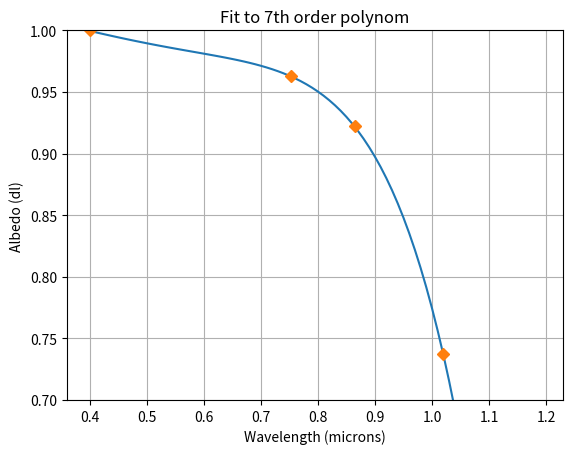

The matplotlib source for this figure:
import matplotlib.pyplot as plt
import numpy as np

a = 1.03
b = 0.
c = -0.2515
d = 0.
e = 0.4111
f = 0.
g = 0.
h = -0.41505

t = np.arange(0.4, 1.2, 0.01)

s = a + b*t +c*t*t + d*t*t*t + e*t*t*t*t + f*t*t*t*t*t + g*t*t*t*t*t*t + h*t*t*t*t*t*t*t
plt.plot(t, s)

data_x = [0.4, 0.753, 0.865, 1.02]
data_y = [1.0, 0.963, 0.922, 0.737]

plt.plot(data_x, data_y, 'D')

plt.ylim([0.7, 1.0])
plt.xlabel('Wavelength (microns)')
plt.ylabel('Albedo (dl)')
plt.title('Fit to 7th order polynom')
plt.grid(True)
plt.savefig("albedo_poly7.png")
plt.show()